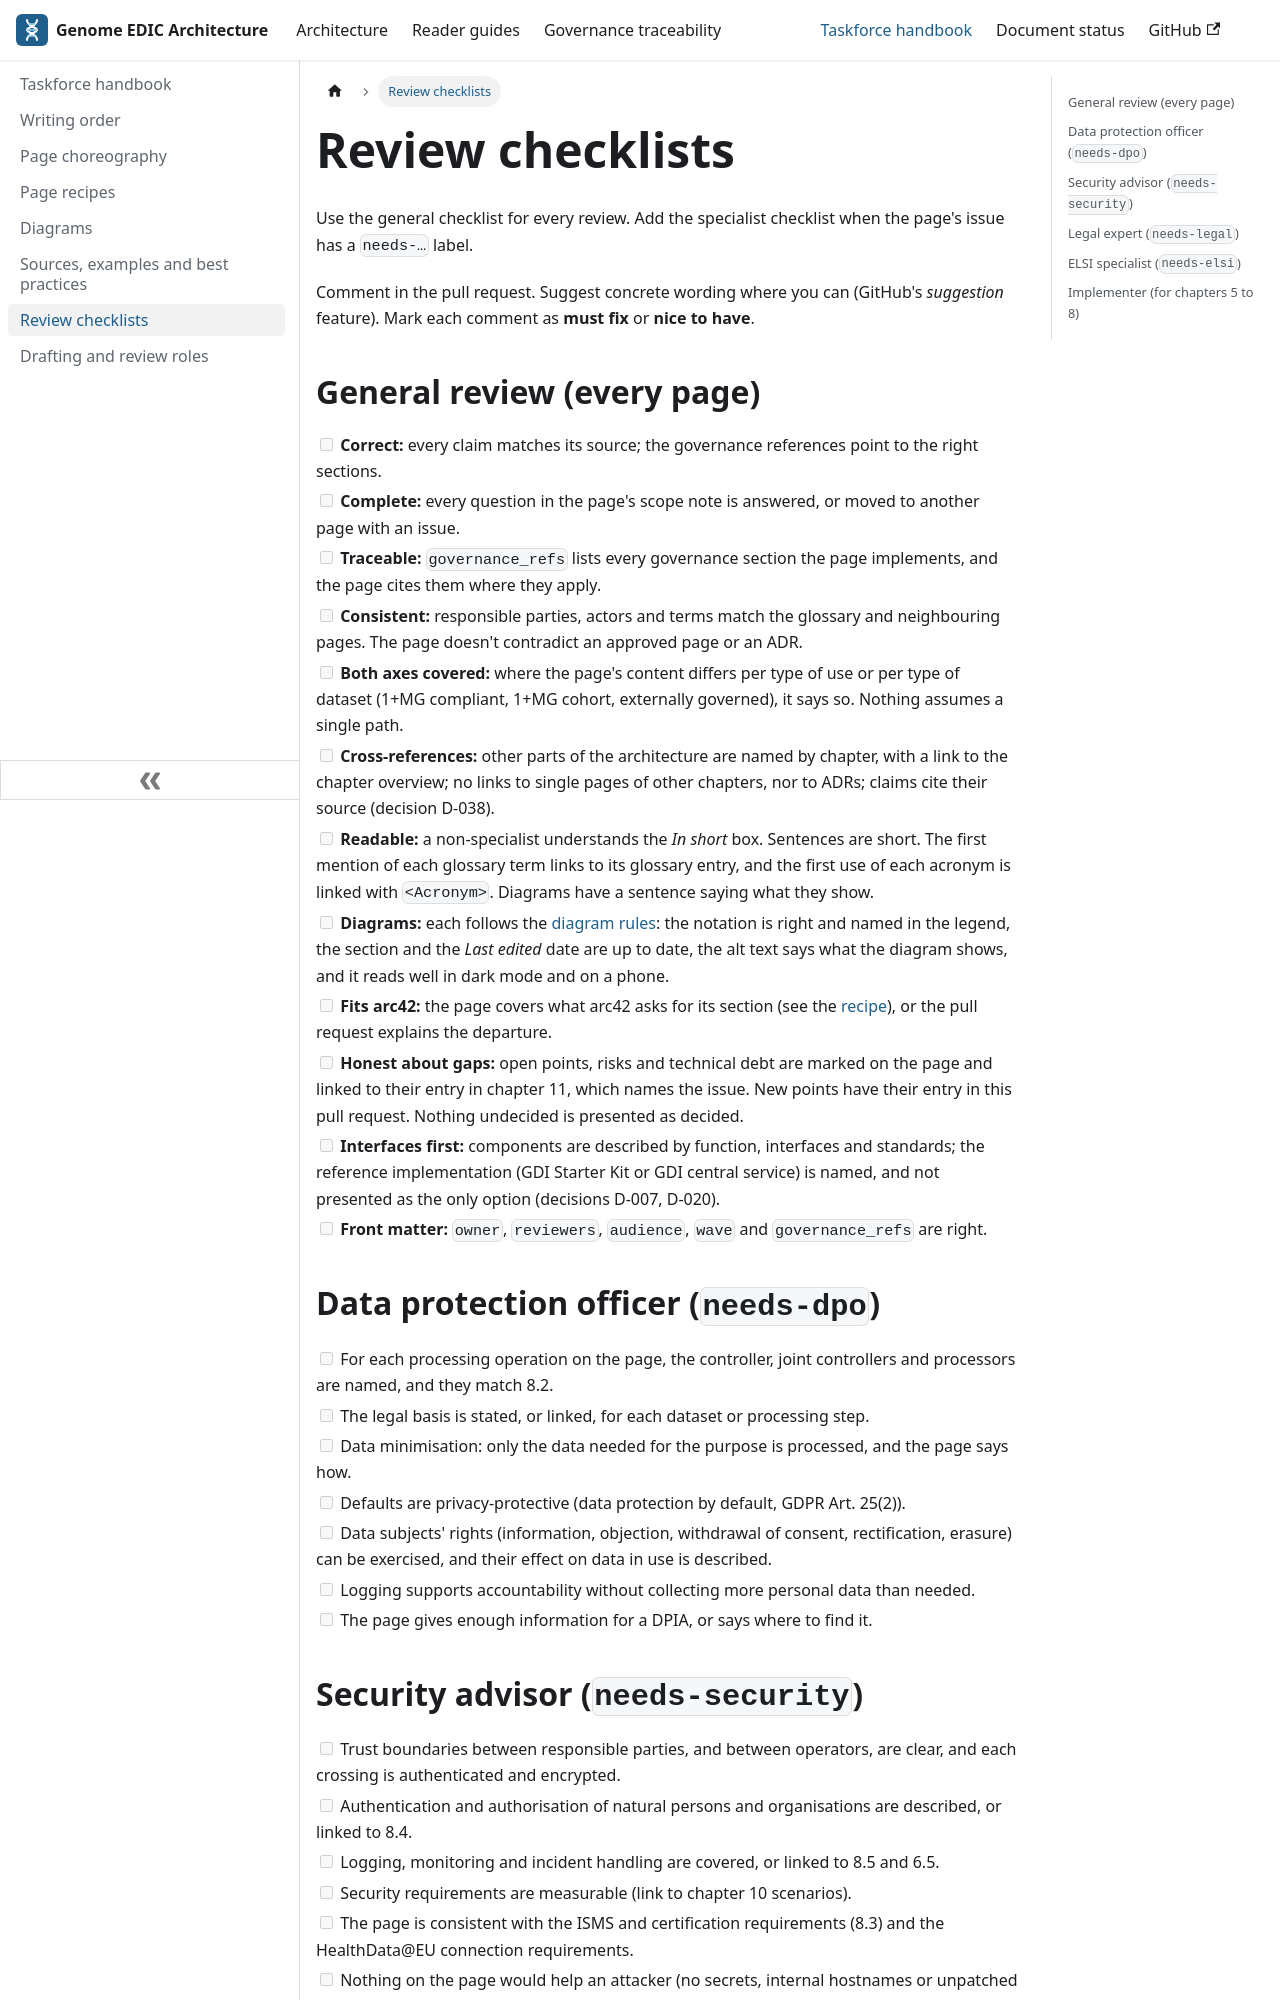

repository: GenomicDataInfrastructure/system-architecture · page: handbook/review-checklists.html · generator: docusaurus

---
title: Review checklists
slug: /handbook/review-checklists
sidebar_position: 6
hide_page_meta: true
---

# Review checklists

Use the general checklist for every review. Add the specialist checklist when the page's issue has a `needs-…` label.

Comment in the pull request. Suggest concrete wording where you can (GitHub's *suggestion* feature). Mark each comment as **must fix** or **nice to have**.

## General review (every page)

- [ ] **Correct:** every claim matches its source; the governance references point to the right sections.
- [ ] **Complete:** every question in the page's scope note is answered, or moved to another page with an issue.
- [ ] **Traceable:** `governance_refs` lists every governance section the page implements, and the page cites them where they apply.
- [ ] **Consistent:** responsible parties, actors and terms match the glossary and neighbouring pages. The page doesn't contradict an approved page or an ADR.
- [ ] **Both axes covered:** where the page's content differs per type of use or per type of dataset (1+MG compliant, 1+MG cohort, externally governed), it says so. Nothing assumes a single path.
- [ ] **Cross-references:** other parts of the architecture are named by chapter, with a link to the chapter overview; no links to single pages of other chapters, nor to ADRs; claims cite their source (decision D-038).
- [ ] **Readable:** a non-specialist understands the *In short* box. Sentences are short. The first mention of each glossary term links to its glossary entry, and the first use of each acronym is linked with `<Acronym>`. Diagrams have a sentence saying what they show.
- [ ] **Diagrams:** each follows the [diagram rules](/handbook/diagrams): the notation is right and named in the legend, the section and the *Last edited* date are up to date, the alt text says what the diagram shows, and it reads well in dark mode and on a phone.
- [ ] **Fits arc42:** the page covers what arc42 asks for its section (see the [recipe](/handbook/recipes)), or the pull request explains the departure.
- [ ] **Honest about gaps:** open points, risks and technical debt are marked on the page and linked to their entry in chapter 11, which names the issue. New points have their entry in this pull request. Nothing undecided is presented as decided.
- [ ] **Interfaces first:** components are described by function, interfaces and standards; the reference implementation (GDI Starter Kit or GDI central service) is named, and not presented as the only option (decisions D-007, D-020).
- [ ] **Front matter:** `owner`, `reviewers`, `audience`, `wave` and `governance_refs` are right.
